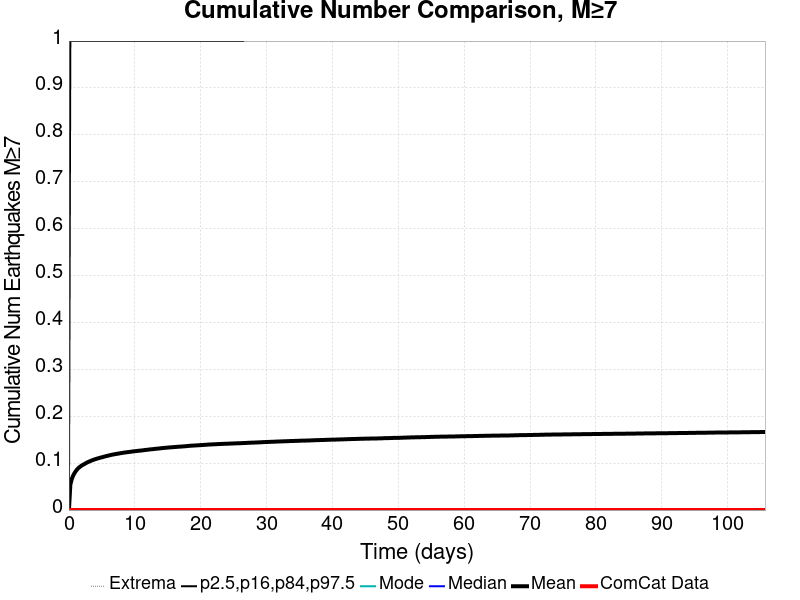

The data file committed next to this chart (first rows):
Time (days), ComCat Data, Simulation Mean, Simulation Median, Simulation Mode, Simulation Minimum, Simulation Maximum, 2.5 %-ile, 16 %-ile, 84 %-ile, 97.5 %-ile
0.0, 0.0, 0.0, 0.0, 0.0, 0.0, 0.0, 0.0, 0.0, 0.0, 0.0
0.2118, 0.0, 0.0537, 0.0, 0.0, 0.0, 6.0, 0.0, 0.0, 0.0, 1.0
0.4236, 0.0, 0.06587, 0.0, 0.0, 0.0, 7.0, 0.0, 0.0, 0.0, 1.0
0.6353, 0.0, 0.07345, 0.0, 0.0, 0.0, 7.0, 0.0, 0.0, 0.0, 1.0
0.8471, 0.0, 0.07886, 0.0, 0.0, 0.0, 7.0, 0.0, 0.0, 0.0, 1.0
1.059, 0.0, 0.08332, 0.0, 0.0, 0.0, 7.0, 0.0, 0.0, 0.0, 1.0
1.271, 0.0, 0.08705, 0.0, 0.0, 0.0, 7.0, 0.0, 0.0, 0.0, 1.0
1.482, 0.0, 0.09003, 0.0, 0.0, 0.0, 7.0, 0.0, 0.0, 0.0, 1.0
1.694, 0.0, 0.09248, 0.0, 0.0, 0.0, 7.0, 0.0, 0.0, 0.0, 1.0
1.906, 0.0, 0.09468, 0.0, 0.0, 0.0, 8.0, 0.0, 0.0, 0.0, 1.0
2.118, 0.0, 0.09647, 0.0, 0.0, 0.0, 10.0, 0.0, 0.0, 0.0, 1.0
2.33, 0.0, 0.09802, 0.0, 0.0, 0.0, 10.0, 0.0, 0.0, 0.0, 1.0
2.541, 0.0, 0.0997, 0.0, 0.0, 0.0, 10.0, 0.0, 0.0, 0.0, 1.0
2.753, 0.0, 0.1014, 0.0, 0.0, 0.0, 10.0, 0.0, 0.0, 0.0, 1.0
2.965, 0.0, 0.1028, 0.0, 0.0, 0.0, 10.0, 0.0, 0.0, 0.0, 1.0
3.177, 0.0, 0.104, 0.0, 0.0, 0.0, 10.0, 0.0, 0.0, 0.0, 1.0
3.388, 0.0, 0.1054, 0.0, 0.0, 0.0, 10.0, 0.0, 0.0, 0.0, 1.0
3.6, 0.0, 0.1065, 0.0, 0.0, 0.0, 10.0, 0.0, 0.0, 0.0, 1.0
3.812, 0.0, 0.1076, 0.0, 0.0, 0.0, 11.0, 0.0, 0.0, 0.0, 1.0
4.024, 0.0, 0.1086, 0.0, 0.0, 0.0, 11.0, 0.0, 0.0, 0.0, 1.0
4.236, 0.0, 0.1095, 0.0, 0.0, 0.0, 11.0, 0.0, 0.0, 0.0, 1.0
4.447, 0.0, 0.1104, 0.0, 0.0, 0.0, 11.0, 0.0, 0.0, 0.0, 1.0
4.659, 0.0, 0.1113, 0.0, 0.0, 0.0, 11.0, 0.0, 0.0, 0.0, 1.0
4.871, 0.0, 0.1121, 0.0, 0.0, 0.0, 11.0, 0.0, 0.0, 0.0, 1.0
5.083, 0.0, 0.1128, 0.0, 0.0, 0.0, 11.0, 0.0, 0.0, 0.0, 1.0
5.294, 0.0, 0.1137, 0.0, 0.0, 0.0, 11.0, 0.0, 0.0, 0.0, 1.0
5.506, 0.0, 0.1144, 0.0, 0.0, 0.0, 11.0, 0.0, 0.0, 0.0, 1.0
5.718, 0.0, 0.1152, 0.0, 0.0, 0.0, 11.0, 0.0, 0.0, 0.0, 1.0
5.93, 0.0, 0.1159, 0.0, 0.0, 0.0, 11.0, 0.0, 0.0, 0.0, 1.0
6.142, 0.0, 0.1167, 0.0, 0.0, 0.0, 11.0, 0.0, 0.0, 0.0, 1.0
6.353, 0.0, 0.1174, 0.0, 0.0, 0.0, 11.0, 0.0, 0.0, 0.0, 1.0
6.565, 0.0, 0.1181, 0.0, 0.0, 0.0, 11.0, 0.0, 0.0, 0.0, 1.0
6.777, 0.0, 0.1186, 0.0, 0.0, 0.0, 11.0, 0.0, 0.0, 0.0, 1.0
6.989, 0.0, 0.1192, 0.0, 0.0, 0.0, 11.0, 0.0, 0.0, 0.0, 1.0
7.201, 0.0, 0.1197, 0.0, 0.0, 0.0, 11.0, 0.0, 0.0, 0.0, 1.0
7.412, 0.0, 0.1202, 0.0, 0.0, 0.0, 11.0, 0.0, 0.0, 0.0, 1.0
7.624, 0.0, 0.1207, 0.0, 0.0, 0.0, 11.0, 0.0, 0.0, 0.0, 1.0
7.836, 0.0, 0.1213, 0.0, 0.0, 0.0, 11.0, 0.0, 0.0, 0.0, 1.0
8.048, 0.0, 0.1216, 0.0, 0.0, 0.0, 11.0, 0.0, 0.0, 0.0, 1.0
8.259, 0.0, 0.1222, 0.0, 0.0, 0.0, 11.0, 0.0, 0.0, 0.0, 1.0
8.471, 0.0, 0.1227, 0.0, 0.0, 0.0, 11.0, 0.0, 0.0, 0.0, 1.0
8.683, 0.0, 0.1231, 0.0, 0.0, 0.0, 11.0, 0.0, 0.0, 0.0, 1.0
8.895, 0.0, 0.1235, 0.0, 0.0, 0.0, 11.0, 0.0, 0.0, 0.0, 1.0
9.107, 0.0, 0.1238, 0.0, 0.0, 0.0, 11.0, 0.0, 0.0, 0.0, 1.0
9.318, 0.0, 0.1242, 0.0, 0.0, 0.0, 11.0, 0.0, 0.0, 0.0, 1.0
9.53, 0.0, 0.1246, 0.0, 0.0, 0.0, 11.0, 0.0, 0.0, 0.0, 1.0
9.742, 0.0, 0.125, 0.0, 0.0, 0.0, 11.0, 0.0, 0.0, 0.0, 1.0
9.954, 0.0, 0.1255, 0.0, 0.0, 0.0, 11.0, 0.0, 0.0, 0.0, 1.0
10.17, 0.0, 0.1257, 0.0, 0.0, 0.0, 11.0, 0.0, 0.0, 0.0, 1.0
10.38, 0.0, 0.1261, 0.0, 0.0, 0.0, 12.0, 0.0, 0.0, 0.0, 1.0
10.59, 0.0, 0.1264, 0.0, 0.0, 0.0, 12.0, 0.0, 0.0, 0.0, 1.0
10.8, 0.0, 0.1267, 0.0, 0.0, 0.0, 12.0, 0.0, 0.0, 0.0, 1.0
11.01, 0.0, 0.127, 0.0, 0.0, 0.0, 12.0, 0.0, 0.0, 0.0, 1.0
11.22, 0.0, 0.1274, 0.0, 0.0, 0.0, 12.0, 0.0, 0.0, 0.0, 1.0
11.44, 0.0, 0.1278, 0.0, 0.0, 0.0, 12.0, 0.0, 0.0, 0.0, 1.0
11.65, 0.0, 0.1282, 0.0, 0.0, 0.0, 12.0, 0.0, 0.0, 0.0, 1.0
11.86, 0.0, 0.1285, 0.0, 0.0, 0.0, 12.0, 0.0, 0.0, 0.0, 1.0
12.07, 0.0, 0.1288, 0.0, 0.0, 0.0, 12.0, 0.0, 0.0, 0.0, 1.0
12.28, 0.0, 0.1293, 0.0, 0.0, 0.0, 12.0, 0.0, 0.0, 0.0, 1.0
12.49, 0.0, 0.1296, 0.0, 0.0, 0.0, 12.0, 0.0, 0.0, 0.0, 1.0
... 440 more rows
